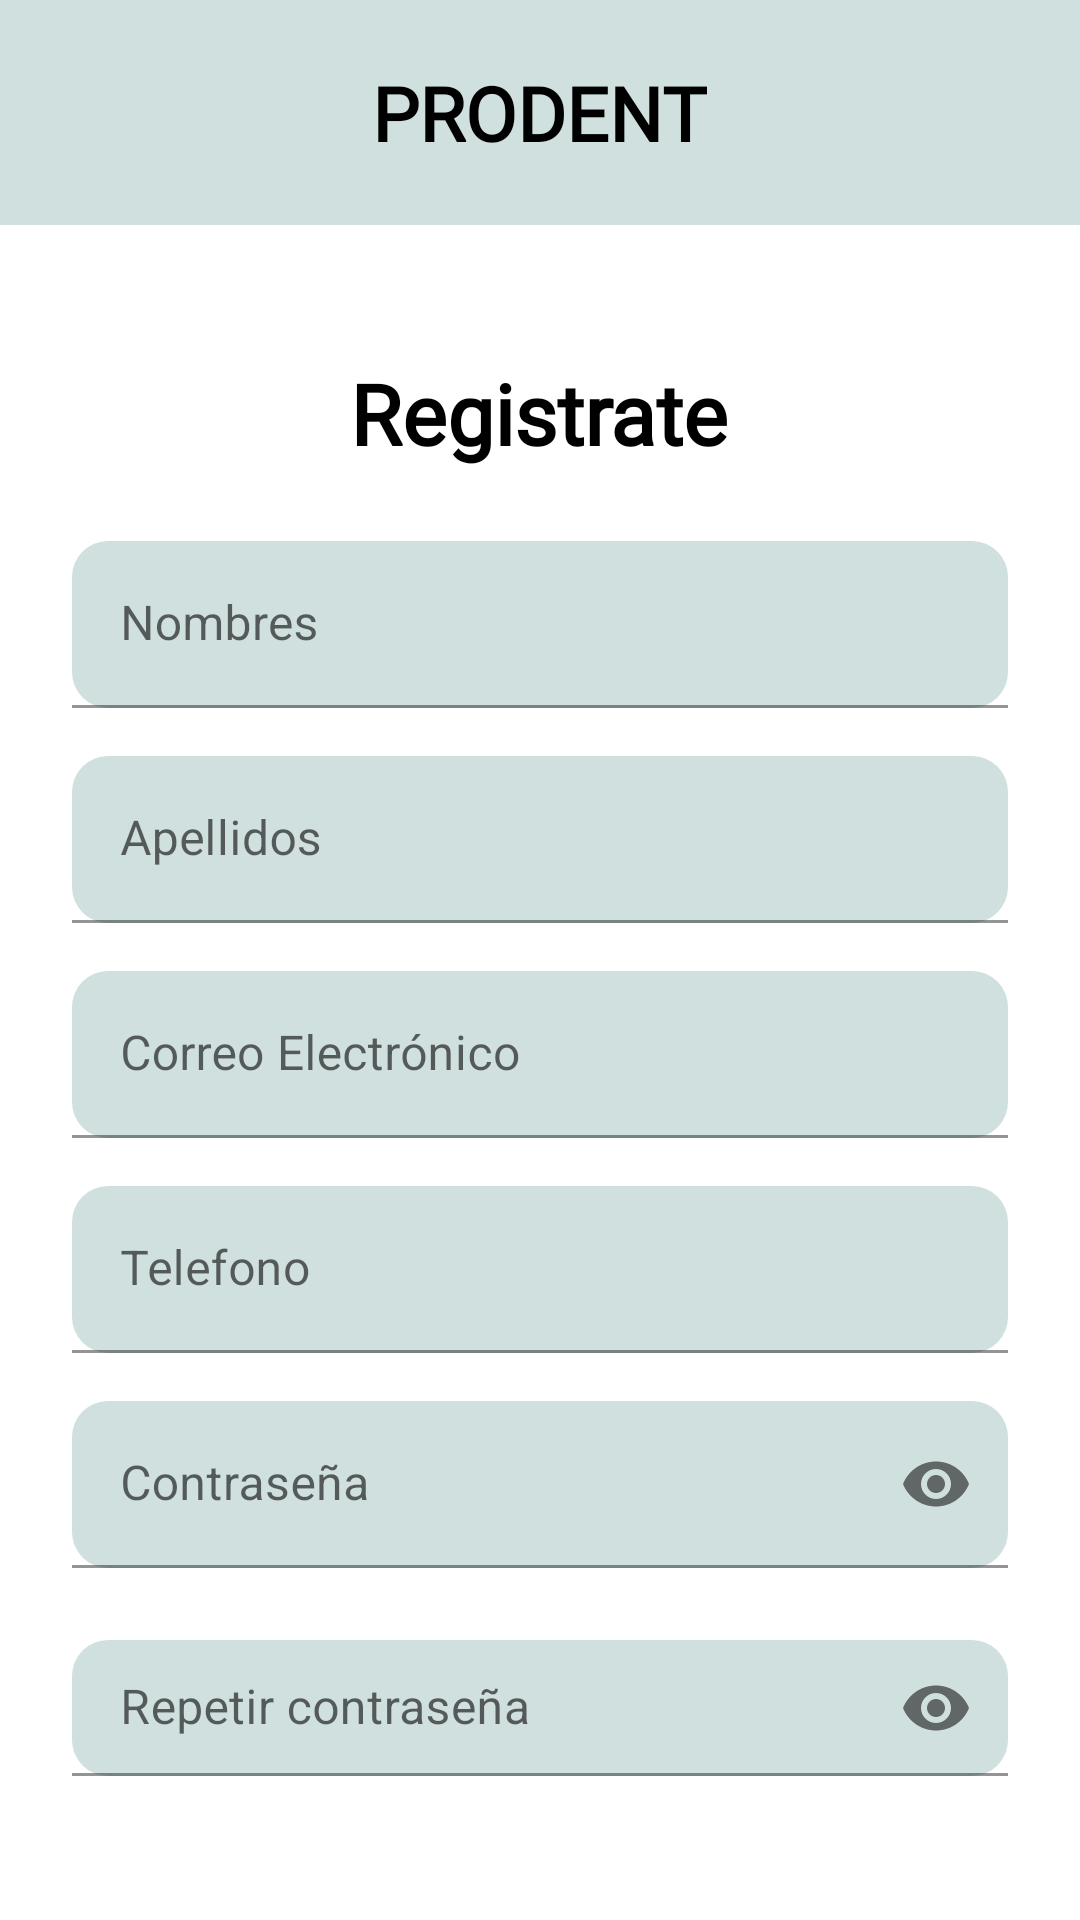

This screen was rendered from an Android layout file. Write that file and the resources it references.
<!-- AndroidManifest.xml: application theme Theme.Prodent -->
<!-- res/layout/activity_registro.xml -->
<?xml version="1.0" encoding="utf-8"?>
<LinearLayout xmlns:android="http://schemas.android.com/apk/res/android"
    xmlns:app="http://schemas.android.com/apk/res-auto"
    android:id="@+id/main"
    android:layout_width="match_parent"
    android:layout_height="match_parent"
    android:orientation="vertical"
    android:background="@android:color/white">
    <LinearLayout
        android:layout_width="match_parent"
        android:layout_height="75dp"
        android:background="#D0E0DF"
        android:gravity="center"
        android:orientation="vertical">

        <TextView
            android:layout_width="wrap_content"
            android:layout_height="wrap_content"
            android:text="@string/prodent"
            android:fontFamily="@font/inter_24pt_regular"
            android:textSize="25sp"
            android:textStyle="bold"
            android:textColor="@android:color/black"/>
    </LinearLayout>
    <LinearLayout
        android:layout_width="match_parent"
        android:layout_height="wrap_content"
        android:orientation="vertical"
        android:padding="24dp"
        android:layout_marginTop="20dp"
        android:gravity="center_horizontal">
        <TextView
            android:layout_width="wrap_content"
            android:layout_height="wrap_content"
            android:text="@string/registrate"
            android:fontFamily="@font/comfortaa_regular"
            android:textStyle="bold"
            android:textSize="28sp"
            android:textColor="@android:color/black"
            android:layout_marginBottom="24dp"/>

        <com.google.android.material.textfield.TextInputLayout
            android:layout_width="match_parent"
            android:layout_height="wrap_content"
            android:layout_marginBottom="16dp"
            app:boxBackgroundColor="#D0E0DF"
            app:boxBackgroundMode="filled"
            app:boxCornerRadiusTopStart="12dp"
            app:boxCornerRadiusTopEnd="12dp"
            app:boxCornerRadiusBottomStart="12dp"
            app:boxCornerRadiusBottomEnd="12dp">

            <com.google.android.material.textfield.TextInputEditText
                android:id="@+id/etNombre"
                android:layout_width="match_parent"
                android:layout_height="wrap_content"
                android:hint="@string/nombres"
                android:inputType="textPersonName"/>
        </com.google.android.material.textfield.TextInputLayout>

        <com.google.android.material.textfield.TextInputLayout
            android:layout_width="match_parent"
            android:layout_height="wrap_content"
            android:layout_marginBottom="16dp"
            app:boxBackgroundColor="#D0E0DF"
            app:boxBackgroundMode="filled"
            app:boxCornerRadiusTopStart="12dp"
            app:boxCornerRadiusTopEnd="12dp"
            app:boxCornerRadiusBottomStart="12dp"
            app:boxCornerRadiusBottomEnd="12dp">

            <com.google.android.material.textfield.TextInputEditText
                android:id="@+id/etApellido"
                android:layout_width="match_parent"
                android:layout_height="wrap_content"
                android:hint="@string/apellidos"
                android:inputType="textPersonName"/>
        </com.google.android.material.textfield.TextInputLayout>

        <com.google.android.material.textfield.TextInputLayout
            android:layout_width="match_parent"
            android:layout_height="wrap_content"
            android:layout_marginBottom="16dp"
            app:boxBackgroundColor="#D0E0DF"
            app:boxBackgroundMode="filled"
            app:boxCornerRadiusTopStart="12dp"
            app:boxCornerRadiusTopEnd="12dp"
            app:boxCornerRadiusBottomStart="12dp"
            app:boxCornerRadiusBottomEnd="12dp">

            <com.google.android.material.textfield.TextInputEditText
                android:id="@+id/etEmail"
                android:layout_width="match_parent"
                android:layout_height="wrap_content"
                android:hint="@string/correo_electr_nico"
                android:inputType="textEmailAddress"/>
        </com.google.android.material.textfield.TextInputLayout>


        <com.google.android.material.textfield.TextInputLayout
            android:layout_width="match_parent"
            android:layout_height="wrap_content"
            android:layout_marginBottom="16dp"
            app:boxBackgroundColor="#D0E0DF"
            app:boxBackgroundMode="filled"
            app:boxCornerRadiusTopStart="12dp"
            app:boxCornerRadiusTopEnd="12dp"
            app:boxCornerRadiusBottomStart="12dp"
            app:boxCornerRadiusBottomEnd="12dp">

            <com.google.android.material.textfield.TextInputEditText
                android:id="@+id/etPhone"
                android:layout_width="match_parent"
                android:layout_height="wrap_content"
                android:hint="@string/telefono"
                android:inputType="phone"/>
        </com.google.android.material.textfield.TextInputLayout>


        <com.google.android.material.textfield.TextInputLayout
            android:layout_width="match_parent"
            android:layout_height="wrap_content"
            android:layout_marginBottom="24dp"
            app:boxBackgroundColor="#D0E0DF"
            app:boxBackgroundMode="filled"
            app:boxCornerRadiusTopStart="12dp"
            app:boxCornerRadiusTopEnd="12dp"
            app:boxCornerRadiusBottomStart="12dp"
            app:boxCornerRadiusBottomEnd="12dp"
            app:endIconMode="password_toggle">

            <com.google.android.material.textfield.TextInputEditText
                android:id="@+id/etPassword"
                android:layout_width="match_parent"
                android:layout_height="wrap_content"
                android:hint="@string/contrase_a"
                android:inputType="textPassword"/>
        </com.google.android.material.textfield.TextInputLayout>


        <com.google.android.material.textfield.TextInputLayout
            android:layout_width="match_parent"
            android:layout_height="wrap_content"
            android:layout_marginBottom="24dp"
            app:boxBackgroundColor="#D0E0DF"
            app:boxBackgroundMode="filled"
            app:boxCornerRadiusTopStart="12dp"
            app:boxCornerRadiusTopEnd="12dp"
            app:boxCornerRadiusBottomStart="12dp"
            app:boxCornerRadiusBottomEnd="12dp"
            app:endIconMode="password_toggle">

            <com.google.android.material.textfield.TextInputEditText
                android:id="@+id/etPasswordR"
                android:layout_width="match_parent"
                android:layout_height="wrap_content"
                android:hint="@string/repetir_contrase_a"
                android:inputType="textPassword"/>
        </com.google.android.material.textfield.TextInputLayout>


        <com.google.android.material.button.MaterialButton
            android:id="@+id/btnRegistro"
            android:layout_width="match_parent"
            android:layout_height="wrap_content"
            android:text="@string/registrarme"
            android:textAllCaps="false"
            app:cornerRadius="12dp"
            app:backgroundTint="#2A6863"
            android:textColor="@android:color/white"
            android:layout_marginBottom="16dp"/>


        <TextView
            android:id="@+id/tvLogin"
            android:layout_width="wrap_content"
            android:layout_height="wrap_content"
            android:text="@string/inicia_sesion_ahora"
            android:textColor="#2A6863"
            android:textStyle="bold"
            android:textSize="14sp"
            android:layout_gravity="center"
            android:clickable="true"
            android:focusable="true"/>

    </LinearLayout>
</LinearLayout>
<!-- resources referenced by this layout -->
<resources>
  <string name="apellidos">Apellidos</string>
  <string name="contrase_a">Contraseña</string>
  <string name="correo_electr_nico">Correo Electrónico</string>
  <string name="inicia_sesion_ahora"><u>Inicia sesion ahora</u></string>
  <string name="nombres">Nombres</string>
  <string name="prodent">PRODENT</string>
  <string name="registrarme">Registrarme</string>
  <string name="registrate">Registrate</string>
  <string name="repetir_contrase_a">Repetir contraseña</string>
  <string name="telefono">Telefono</string>
  <style name="Theme.Prodent" parent="Theme.MaterialComponents.DayNight.NoActionBar">
          
          <item name="colorPrimary">#2A6863</item>
          <item name="colorPrimaryVariant">#20504A</item>
          <item name="colorOnPrimary">#FFFFFF</item>
          <item name="colorSecondary">#D0E0DF</item>
          <item name="colorOnSecondary">#000000</item>
  
          
          <item name="android:colorBackground">#FFFFFF</item>
          <item name="colorSurface">#FFFFFF</item>
          <item name="colorOnSurface">#000000</item>
  
      </style>
</resources>
